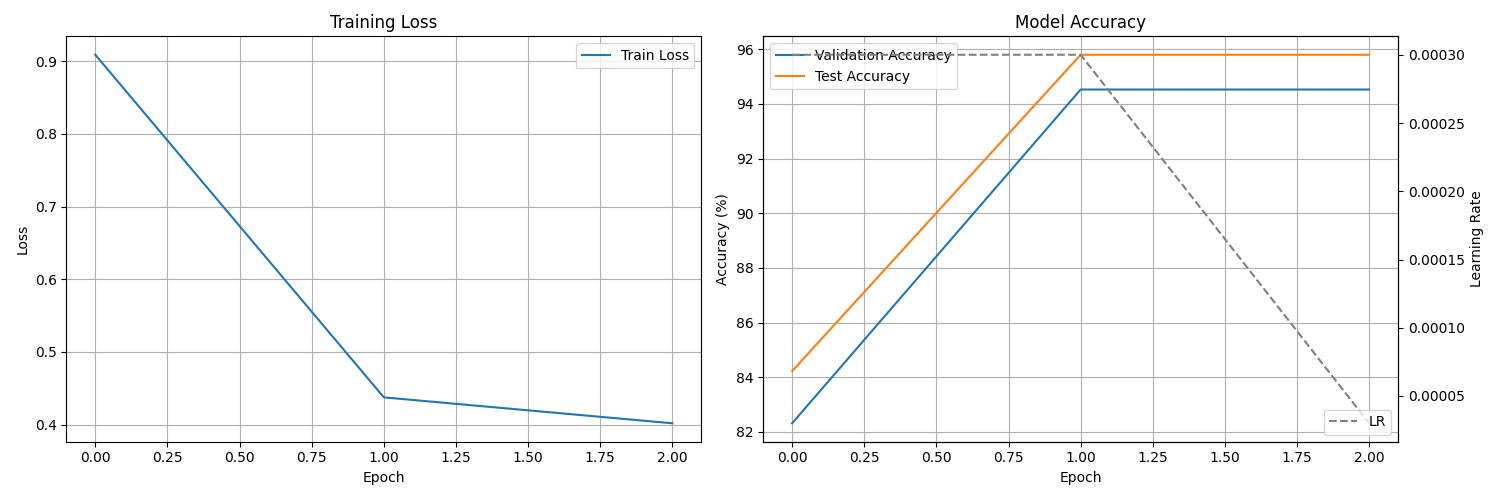

The table this chart was drawn from, first rows:
epoch, train_loss, val_acc, test_acc, lr
1, 0.909, 82.32, 84.22, 0.0003
2, 0.4375, 94.53, 95.8, 0.0003
3, 0.4019, 94.53, 95.8, 2.9999999999999997e-05
